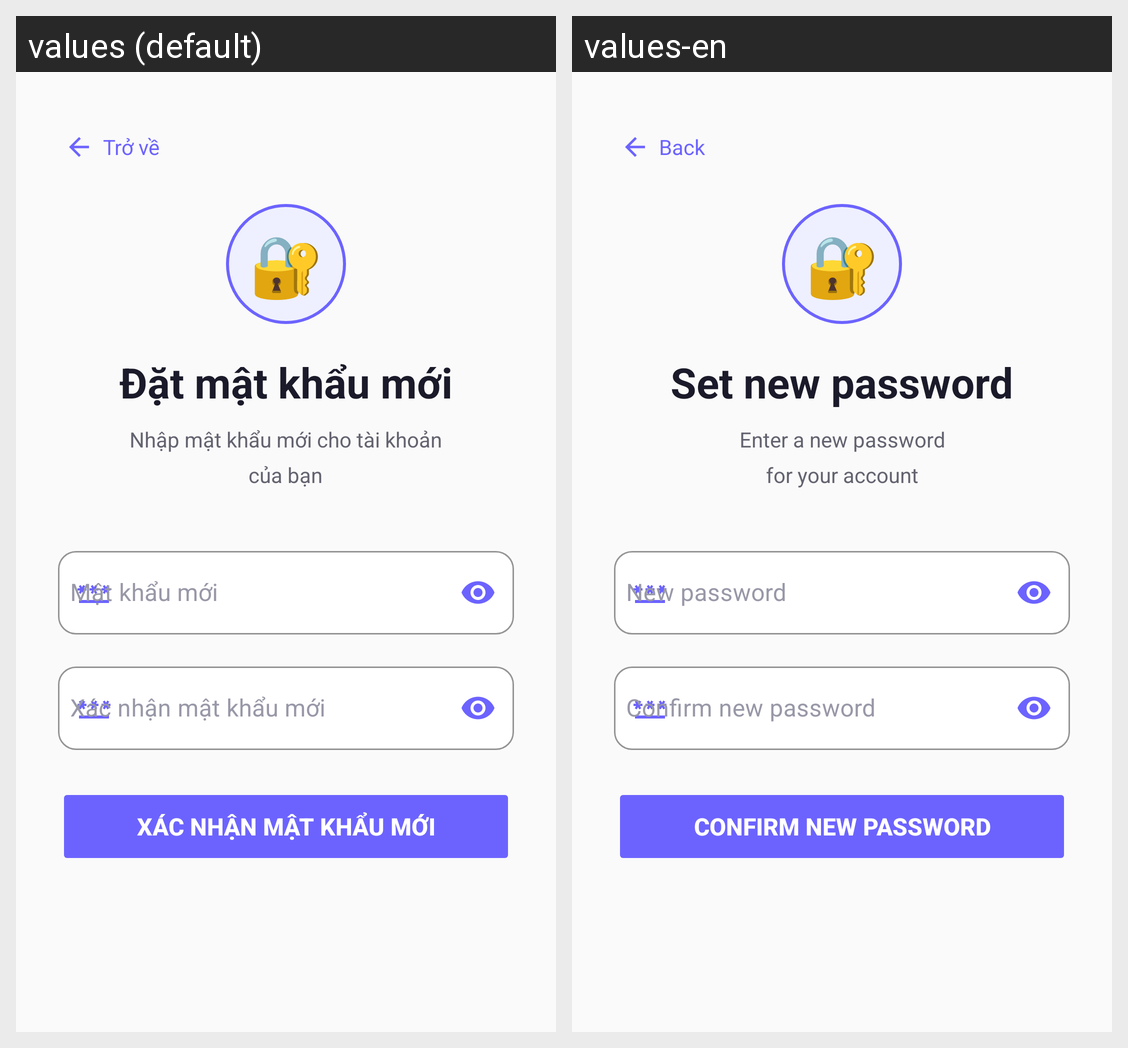

The Android screen above is rendered under two locales of the same app. Produce the string resources it draws, with the default and per-locale values.
Android screen res/layout/fragment_fp_new_password.xml rendered under 2 locales, left to right: values (default), values-en. Device: Nexus 5 (rendered at 1080×1920; each locale shown at half size, 540×960, under a caption strip naming it); theme Theme.AutoChat.Main.
Strings drawn on this screen, with the default value and each locale's value (text and hints the layout hard-codes, and strings that could not be matched under every locale, appear in the picture but are not listed):

back
  values: Trở về
  values-en: Back

title_new_password
  values: Đặt mật khẩu mới
  values-en: Set new password

subtitle_new_password
  values: Nhập mật khẩu mới cho tài khoản
      của bạn
  values-en: Enter a new password
      for your account

hint_new_password
  values: Mật khẩu mới
  values-en: New password

hint_confirm_password
  values: Xác nhận mật khẩu mới
  values-en: Confirm new password

btn_confirm_password
  values: Xác nhận mật khẩu mới
  values-en: Confirm new password
